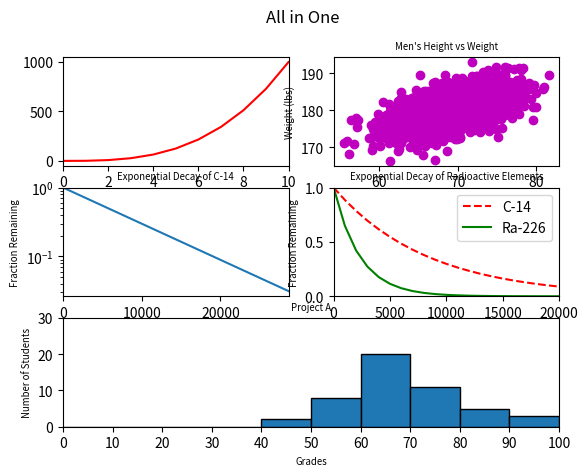

Write the Python code that produced this figure. (Note: this script raises an exception after producing the figure.)
#!/usr/bin/env python3
""" Function that plots 5 graphs in one figure """


import numpy as np
import matplotlib.pyplot as plt

y0 = np.arange(0, 11) ** 3

mean = [69, 0]
cov = [[15, 8], [8, 15]]
np.random.seed(5)
x1, y1 = np.random.multivariate_normal(mean, cov, 2000).T
y1 += 180

x2 = np.arange(0, 28651, 5730)
r2 = np.log(0.5)
t2 = 5730
y2 = np.exp((r2 / t2) * x2)


x3 = np.arange(0, 21000, 1000)
r3 = np.log(0.5)
t31 = 5730
t32 = 1600
y31 = np.exp((r3 / t31) * x3)
y32 = np.exp((r3 / t32) * x3)

np.random.seed(5)
student_grades = np.random.normal(68, 15, 50)

# your code here
fig = plt.figure()

fig.suptitle('All in One')

# line graph
fig.add_subplot(321)
plt.xlim(0, len(y0)-1)
plt.plot(range(len(y0)), y0, 'r-')
plt.yticks(np.arange(0, 1001, step=500))
plt.xticks(np.arange(0, 11, step=2))

# scatter plot
fig.add_subplot(322)
plt.plot(x1, y1, 'mo')
plt.xlabel('Height (in)', fontsize='x-small')
plt.ylabel('Weight (lbs)', fontsize='x-small')
plt.title('Men\'s Height vs Weight', fontsize='x-small')

# change scale
fig.add_subplot(323)
plt.plot(x2, y2)
plt.yscale('log')
plt.xlim(0, 28650)
plt.ylim(0, 1)
plt.title('Exponential Decay of C-14', fontsize='x-small')
plt.xlabel('Time (years)', fontsize='x-small')
plt.ylabel('Fraction Remaining', fontsize='x-small')

# two lines graph
fig.add_subplot(324)
plt.plot(x3, y31, 'r--', label='C-14')
plt.plot(x3, y32, 'g-', label='Ra-226')
plt.axis([0, 20000, 0, 1])
plt.title('Exponential Decay of Radioactive Elements', fontsize='x-small')
plt.xlabel('Time (years)', fontsize='x-small')
plt.ylabel('Fraction Remaining', fontsize='x-small')
plt.legend()

# histogram
fig.add_subplot(313)
"""data format"""
bin_edges = [0, 10, 20, 30, 40, 50, 60, 70, 80, 90, 100]
plt.hist(student_grades, align='mid', bins=bin_edges, edgecolor='black')


"""graph design"""
plt.ylabel('Number of Students', fontsize='x-small')
plt.xlabel('Grades', fontsize='x-small')
plt.title('Project A', fontsize='x-small')
plt.xlim(0, 100)
plt.xticks(bin_edges)
plt.ylim(0, 30)
plt.yticks(np.arrange(0, 31, step=10))


fig.tight_layout()
plt.show()
